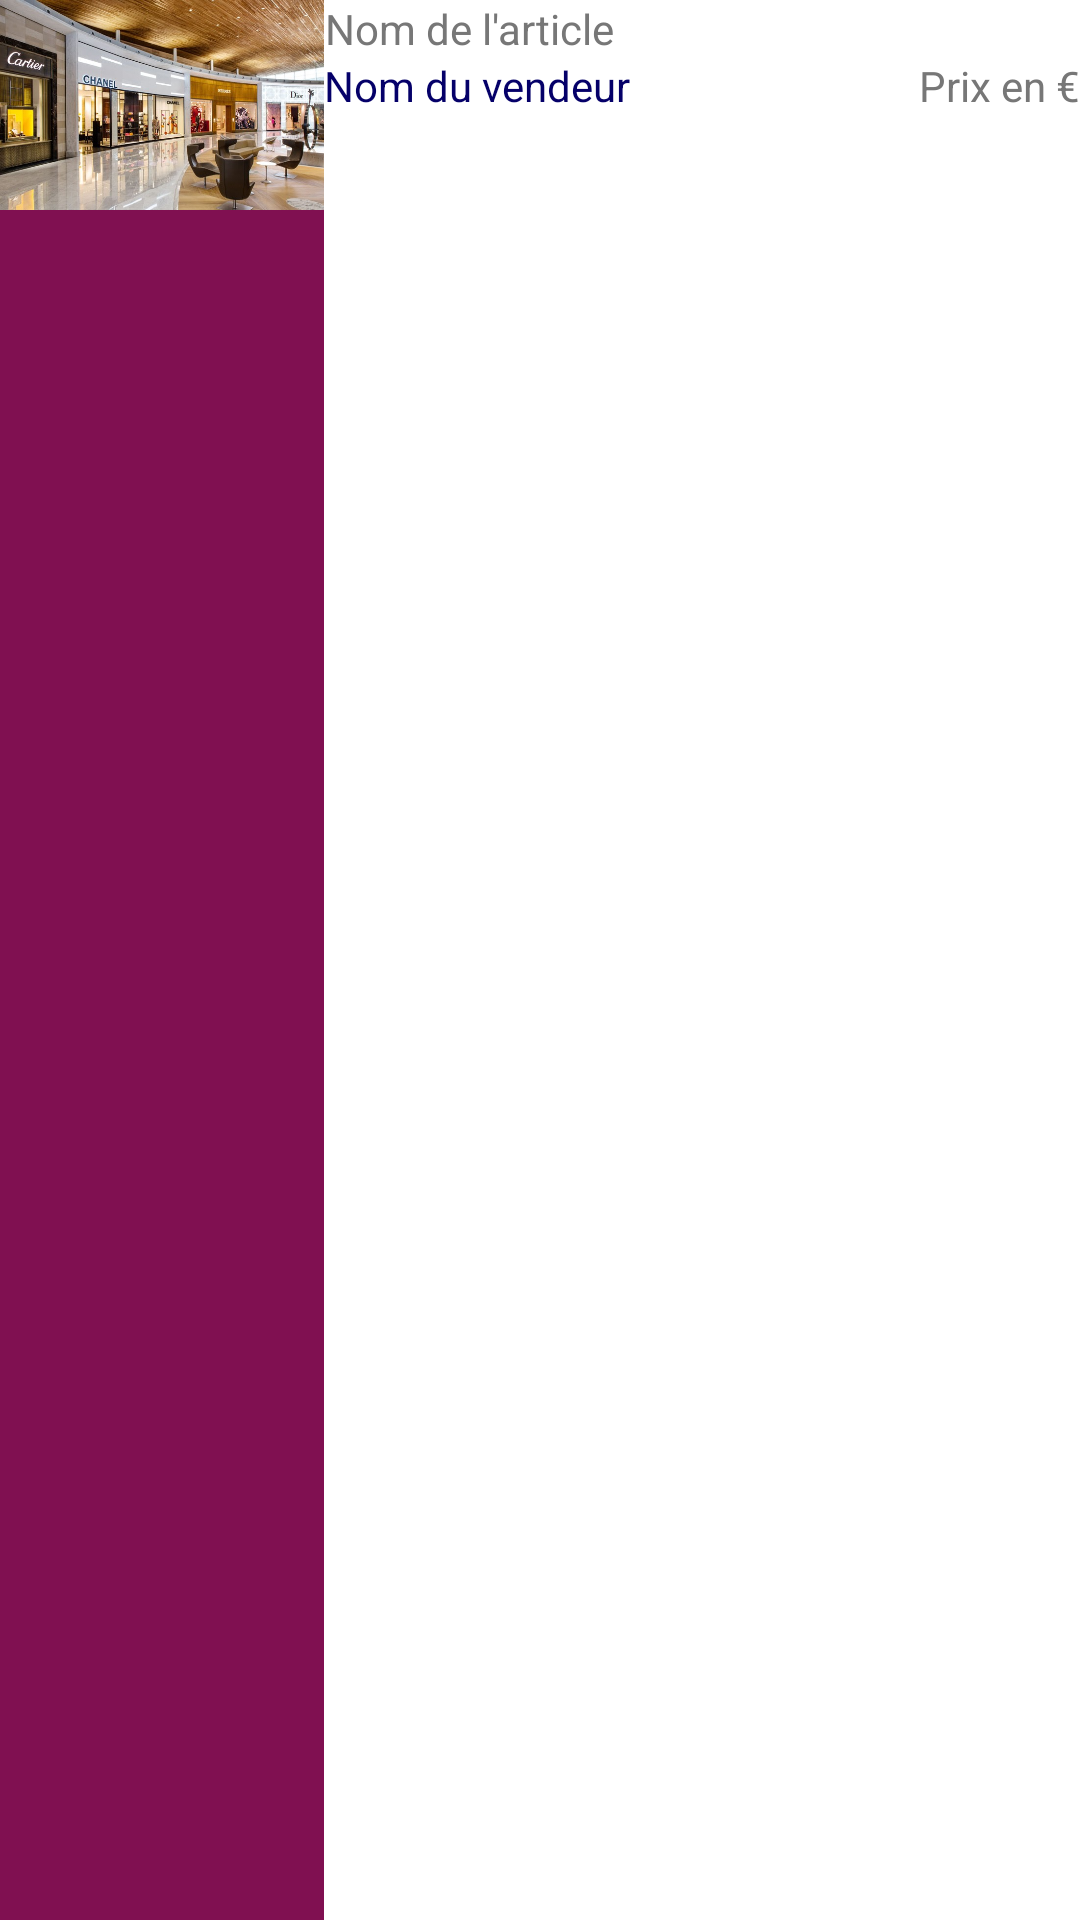

Android layout source for this screen:
<!-- AndroidManifest.xml: application theme AppTheme -->
<!-- res/layout/article_panier.xml -->
<LinearLayout xmlns:android="http://schemas.android.com/apk/res/android"
    xmlns:tools="http://schemas.android.com/tools"
    android:orientation="horizontal"
    android:layout_width="match_parent"
    android:layout_height="wrap_content"
    style="@style/AppTheme"
    android:id="@+id/element"
    android:background="#801051"
    tools:context="XProjets.airfree.Recherche"
    android:layout_weight="1"
    android:weightSum="1">
    
    <ImageButton
        android:layout_width="match_parent"
        android:layout_height="wrap_content"
        android:layout_weight="0.7"
        android:adjustViewBounds="true"
        android:padding="0dp"
        android:scaleType="centerCrop"
        android:id="@+id/apercu_panier"
        android:src="@drawable/bloc_luxe"/>
    
    <LinearLayout
        android:layout_width="match_parent"
        android:layout_height="match_parent"
        android:orientation="vertical"
        android:layout_weight="0.3">
        <TextView
            android:layout_width="wrap_content"
            android:layout_height="wrap_content"
            android:id="@+id/intitule_panier"
            android:text="Nom de l'article"
            android:gravity="left"
            android:textAlignment="center"
            android:textColor="#777777"/>
        
        <LinearLayout
            android:orientation="horizontal"
            android:layout_width="match_parent"
            android:layout_height="wrap_content"
            android:weightSum="2"
            android:layout_gravity="center">
            <TextView
                android:layout_width="wrap_content"
                android:layout_height="wrap_content"
                android:id="@+id/vendeur_panier"
                android:gravity="start"
                android:text="Nom du vendeur"
                android:layout_marginRight="@dimen/activity_vertical_margin"
                android:textColor="@color/bleu_logo"
                android:layout_weight="1"/>
            <TextView
                android:layout_width="wrap_content"
                android:layout_height="wrap_content"
                android:layout_marginLeft="@dimen/activity_vertical_margin"
                android:id="@+id/prix_panier"
                android:gravity="end"
                android:text="Prix en €"
                android:textColor="#777777"
                android:layout_weight="1"/>
        </LinearLayout>
    </LinearLayout>
</LinearLayout>
<!-- resources referenced by this layout -->
<resources>
  <color name="bleu_logo">#ff050069</color>
  <dimen name="activity_vertical_margin">16dp</dimen>
  <!-- drawable bloc_luxe: jpg bitmap (drawable, 106308 bytes) -->
  <style name="AppTheme" parent="android:Theme.Holo.Light">
          <item name="android:layout_width">match_parent</item>
          <item name="android:layout_height">match_parent</item>
          <item name="android:background">#FFF</item>
          <item name="android:textColor">@color/bleu_logo</item>
          <item name="android:windowFullscreen">true</item>
          <item name="android:windowContentOverlay">@null</item>
          
      </style>
</resources>
